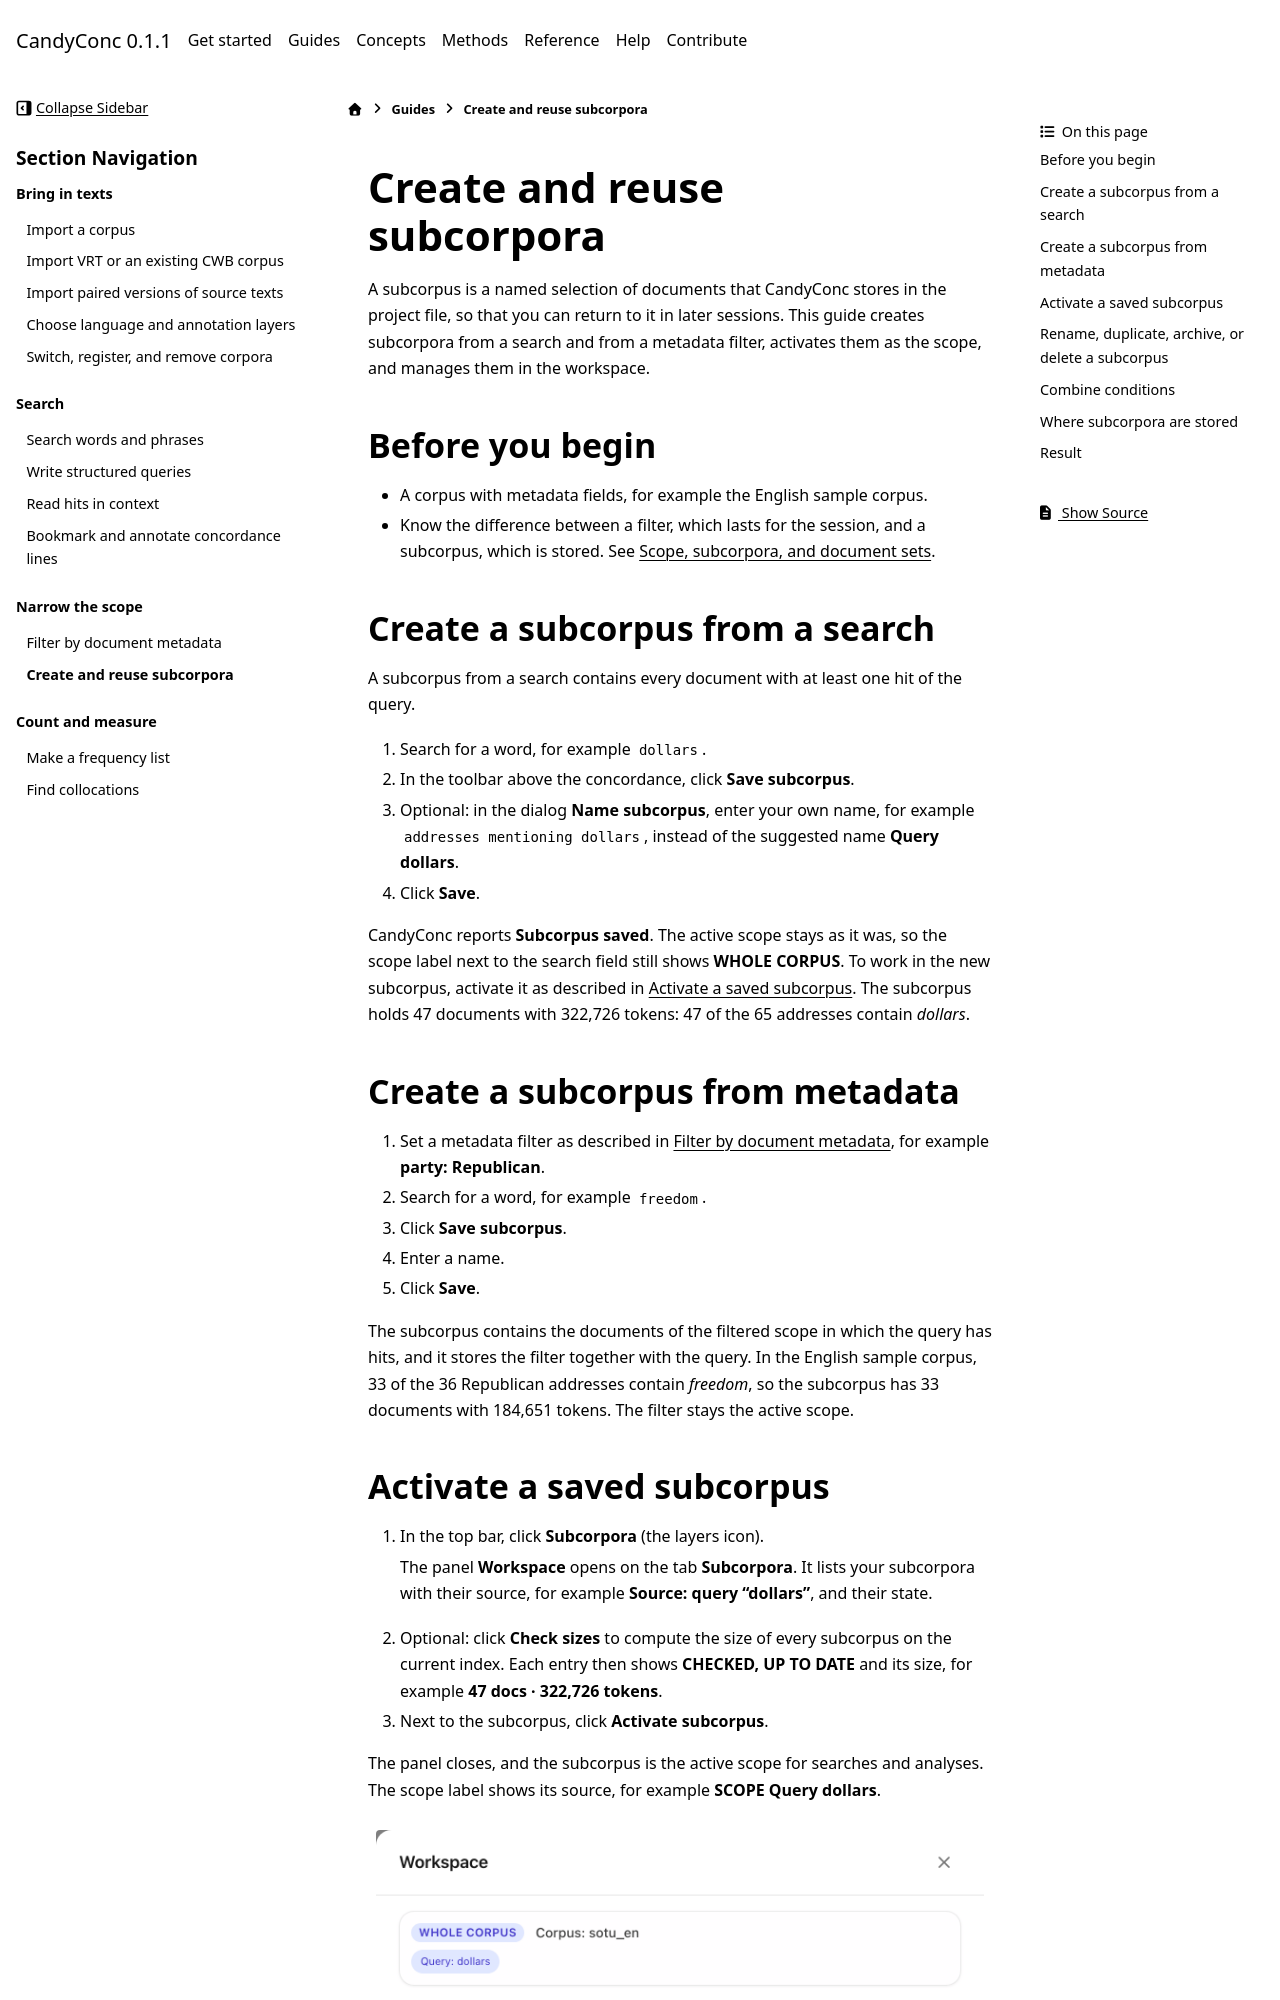

repository: miweru/CandyConc · page: guides/narrow-the-scope/create-subcorpora.html · generator: sphinx

# Create and reuse subcorpora

A subcorpus is a named selection of documents that CandyConc stores in the
project file, so that you can return to it in later sessions. This guide
creates subcorpora from a search and from a metadata filter, activates them
as the scope, and manages them in the workspace.

## Before you begin

- A corpus with metadata fields, for example the English sample corpus.
- Know the difference between a filter, which lasts for the session, and a
  subcorpus, which is stored. See
  [Scope, subcorpora, and document sets](../../concepts/scope.md).

## Create a subcorpus from a search

A subcorpus from a search contains every document with at least one hit of
the query.

1. Search for a word, for example `dollars`.
2. In the toolbar above the concordance, click **Save subcorpus**.
3. Optional: in the dialog **Name subcorpus**, enter your own name, for
   example `addresses mentioning dollars`, instead of the suggested name
   **Query dollars**.
4. Click **Save**.

CandyConc reports **Subcorpus saved**. The active scope stays as it was, so
the scope label next to the search field still shows **WHOLE CORPUS**. To
work in the new subcorpus, activate it as described in
[Activate a saved subcorpus](#activate-a-saved-subcorpus). The subcorpus
holds 47 documents with 322,726 tokens: 47 of the 65 addresses contain
*dollars*.

## Create a subcorpus from metadata

1. Set a metadata filter as described in
   [Filter by document metadata](filter-by-metadata.md), for example
   **party: Republican**.
2. Search for a word, for example `freedom`.
3. Click **Save subcorpus**.
4. Enter a name.
5. Click **Save**.

The subcorpus contains the documents of the filtered scope in which the
query has hits, and it stores the filter together with the query. In the
English sample corpus, 33 of the 36 Republican addresses contain *freedom*,
so the subcorpus has 33 documents with 184,651 tokens. The filter stays the
active scope.
